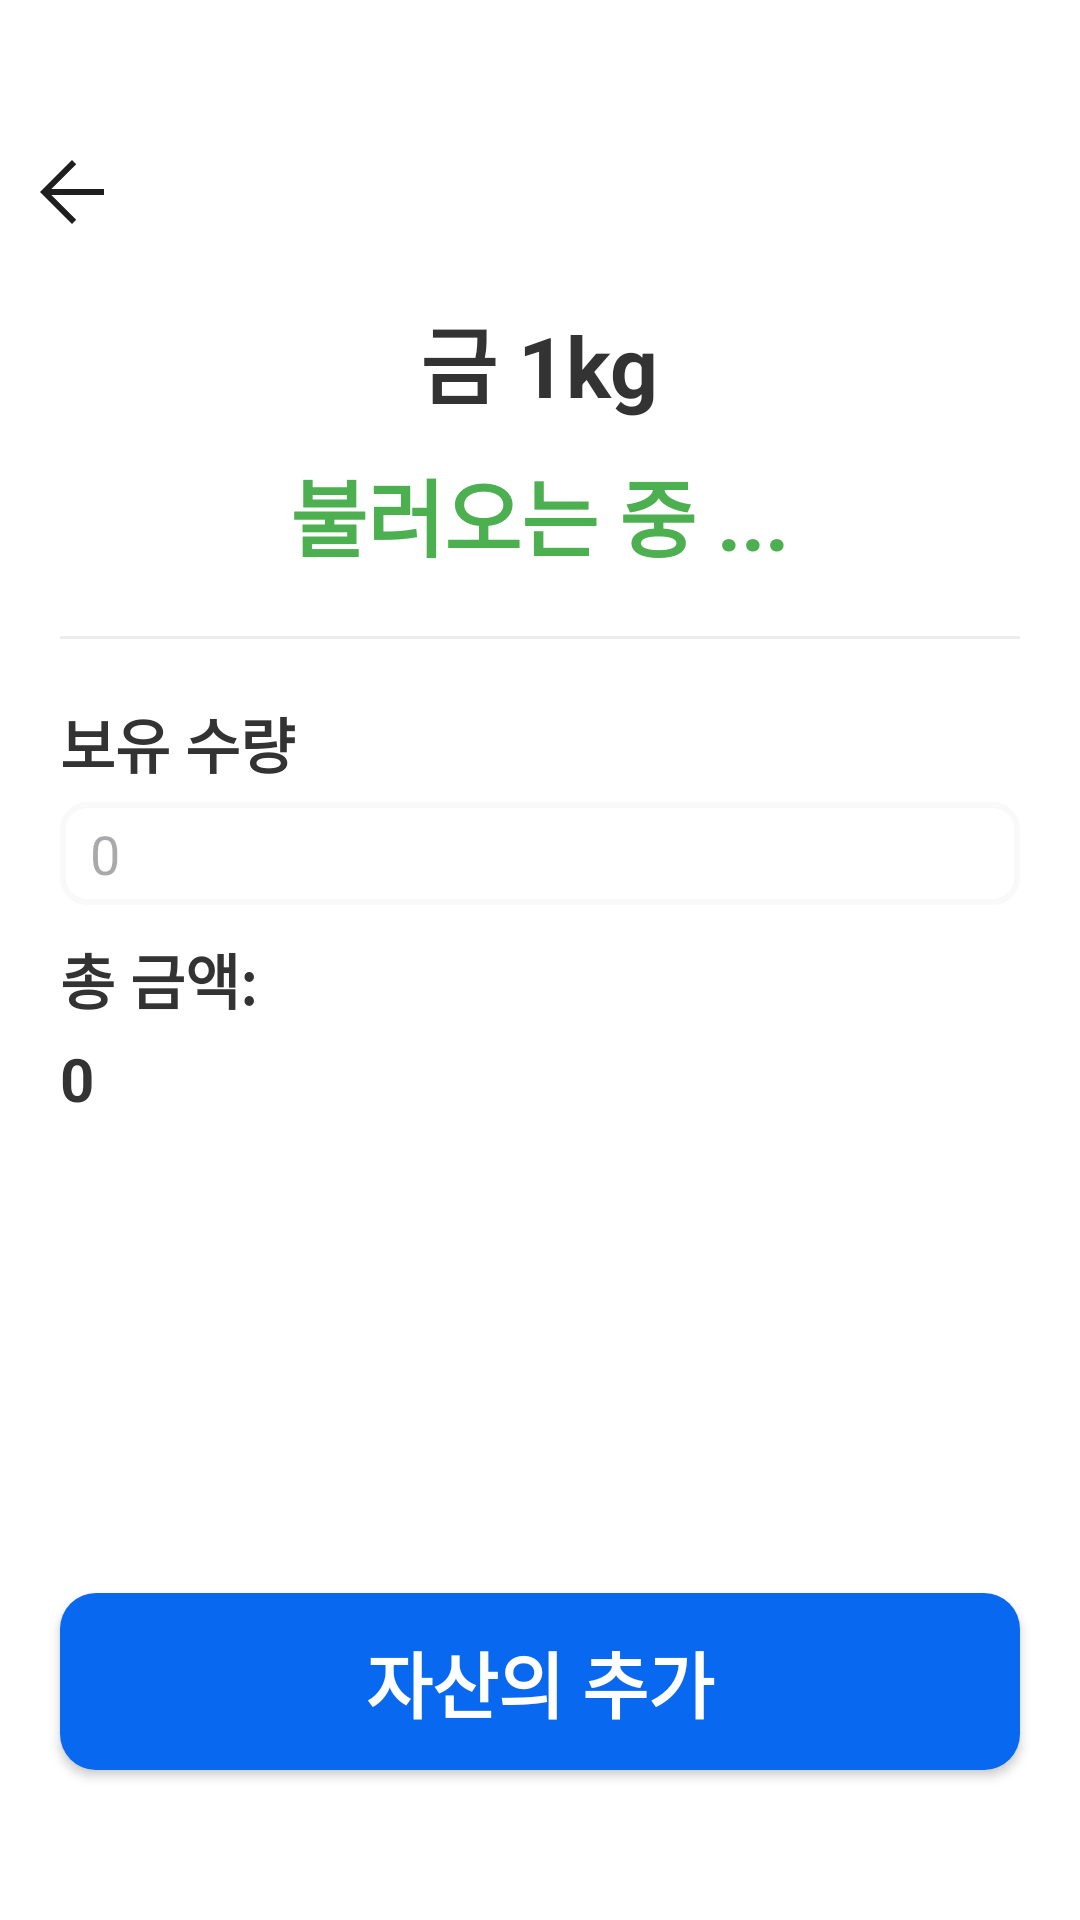

Reconstruct the res/layout file that produces this screen, plus the resources it refers to.
<!-- AndroidManifest.xml: activity theme Theme.ExCoin -->
<!-- res/layout/activity_gold.xml -->
<RelativeLayout xmlns:android="http://schemas.android.com/apk/res/android"
    xmlns:app="http://schemas.android.com/apk/res-auto"
    xmlns:tools="http://schemas.android.com/tools"
    android:id="@+id/main"
    android:layout_width="match_parent"
    android:layout_height="match_parent"
    android:background="#ffffff"
    tools:context=".ui.main.GoldActivity">

    <RelativeLayout
        android:layout_marginTop="40dp"
        android:layout_width="match_parent"
        android:layout_height="wrap_content">

        <ImageView
            android:id="@+id/icon_back"
            android:padding="8dp"
            android:src="@drawable/icon_back"
            android:layout_width="48dp"
            android:layout_height="48dp"/>

    </RelativeLayout>
    <RelativeLayout
        android:id="@+id/layout_title"
        android:layout_marginHorizontal="20dp"
        android:layout_marginTop="100dp"
        android:layout_width="match_parent"
        android:layout_height="wrap_content">
        <TextView
            android:layout_centerHorizontal="true"
            style="@style/TextTitleLarge"
            android:id="@+id/tv_name"
            android:text="금 1kg"
            android:layout_width="wrap_content"
            android:layout_height="wrap_content"/>
        <TextView
            android:layout_centerHorizontal="true"
            style="@style/TextPrice"
            android:layout_marginTop="10dp"
            android:layout_below="@id/tv_name"
            android:text="불러오는 중 ..."
            android:id="@+id/tv_price"
            android:layout_width="wrap_content"
            android:layout_height="wrap_content"/>


    </RelativeLayout>

    <RelativeLayout
        android:layout_marginTop="20dp"
        android:id="@+id/layout_line"
        android:layout_below="@id/layout_title"
        android:layout_width="match_parent"
        android:layout_height="1dp"
        android:background="#ECECEE"
        android:layout_marginHorizontal="20dp"
        />

    <RelativeLayout
        android:layout_marginHorizontal="20dp"
        android:layout_marginTop="20dp"
        android:layout_below="@id/layout_line"
        android:layout_width="match_parent"
        android:layout_height="wrap_content">

        <TextView
            style="@style/TextTitleMedium"
            android:text="보유 수량"
            android:id="@+id/tv_title_count"
            android:layout_width="wrap_content"
            android:layout_height="wrap_content"/>
        <EditText
            android:paddingHorizontal="10dp"
            android:paddingVertical="5dp"

            android:hint="0"
            android:layout_marginTop="5dp"
            android:background="@drawable/bg_count"
            android:id="@+id/et_count"
            android:layout_below="@id/tv_title_count"
            android:inputType="number"
            android:layout_width="match_parent"
            android:layout_height="wrap_content"/>
        <TextView
            android:layout_marginTop="10dp"
            style="@style/TextTitleMedium"
            android:text="총 금액:"
            android:layout_below="@id/et_count"
            android:id="@+id/tv_title_total"
            android:layout_width="wrap_content"
            android:layout_height="wrap_content"/>
        <TextView

            android:layout_marginTop="5dp"
            style="@style/TextTitleMedium"
            android:text="0"
            android:layout_below="@id/tv_title_total"
            android:id="@+id/tv_value_total"
            android:layout_width="wrap_content"
            android:layout_height="wrap_content"/>
    </RelativeLayout>

    <androidx.appcompat.widget.AppCompatButton
        android:id="@+id/bt_save"
        android:text="자산의 추가"
        android:layout_width="match_parent"
        android:layout_height="wrap_content"
        android:layout_alignParentBottom="true"
        android:layout_marginBottom="50dp"
        android:layout_marginHorizontal="20dp"
        style="@style/ButtonPrimary"
        />

</RelativeLayout>
<!-- resources referenced by this layout -->
<resources>
  <!-- drawable bg_count (drawable) -->
  <?xml version="1.0" encoding="utf-8"?>
  <shape xmlns:android="http://schemas.android.com/apk/res/android"
      android:shape="rectangle"
      >
      <solid android:color="#ffffff"/>
      <corners android:radius="8dp"/>
      <stroke android:color="#F9F9F9" android:width="2dp"/>
  
  </shape>
  <!-- drawable icon_back (drawable) -->
  <vector xmlns:android="http://schemas.android.com/apk/res/android"
      android:width="48dp"
      android:height="48dp"
      android:viewportWidth="960"
      android:viewportHeight="960">
    <path
        android:pathData="m274,510 l248,248 -42,42 -320,-320 320,-320 42,42 -248,248h526v60L274,510Z"
        android:fillColor="#1f1f1f"/>
  </vector>
  <style name="ButtonPrimary">
          <item name="android:background">@drawable/bg_button</item>
          <item name="android:textColor">#FFFFFF</item>
          <item name="android:textSize">24sp</item>
          <item name="android:textStyle">bold</item>
          <item name="android:padding">12dp</item>
          <item name="android:layout_marginTop">8dp</item>
          <item name="android:layout_marginBottom">8dp</item>
      </style>
  <style name="TextPrice">
          <item name="android:textSize">28sp</item>
          <item name="android:textStyle">bold</item>
          <item name="android:textColor">#4CAF50</item>
      </style>
  <style name="TextTitleLarge">
          <item name="android:textSize">28sp</item>
          <item name="android:textStyle">bold</item>
          <item name="android:textColor">#333333</item>
      </style>
  <style name="TextTitleMedium">
          <item name="android:textSize">20sp</item>
          <item name="android:textStyle">bold</item>
          <item name="android:textColor">#333333</item>
      </style>
  <style name="Theme.ExCoin" parent="Base.Theme.ExCoin" />
  <!-- drawable bg_button (drawable) -->
  <?xml version="1.0" encoding="utf-8"?>
  <shape xmlns:android="http://schemas.android.com/apk/res/android"
      android:shape="rectangle"
      >
      <solid android:color="#0868F0"/>
      <corners android:radius="12dp"/>
  
  </shape>
  <style name="Base.Theme.ExCoin" parent="Theme.Material3.DayNight.NoActionBar">
          
          
      </style>
</resources>
